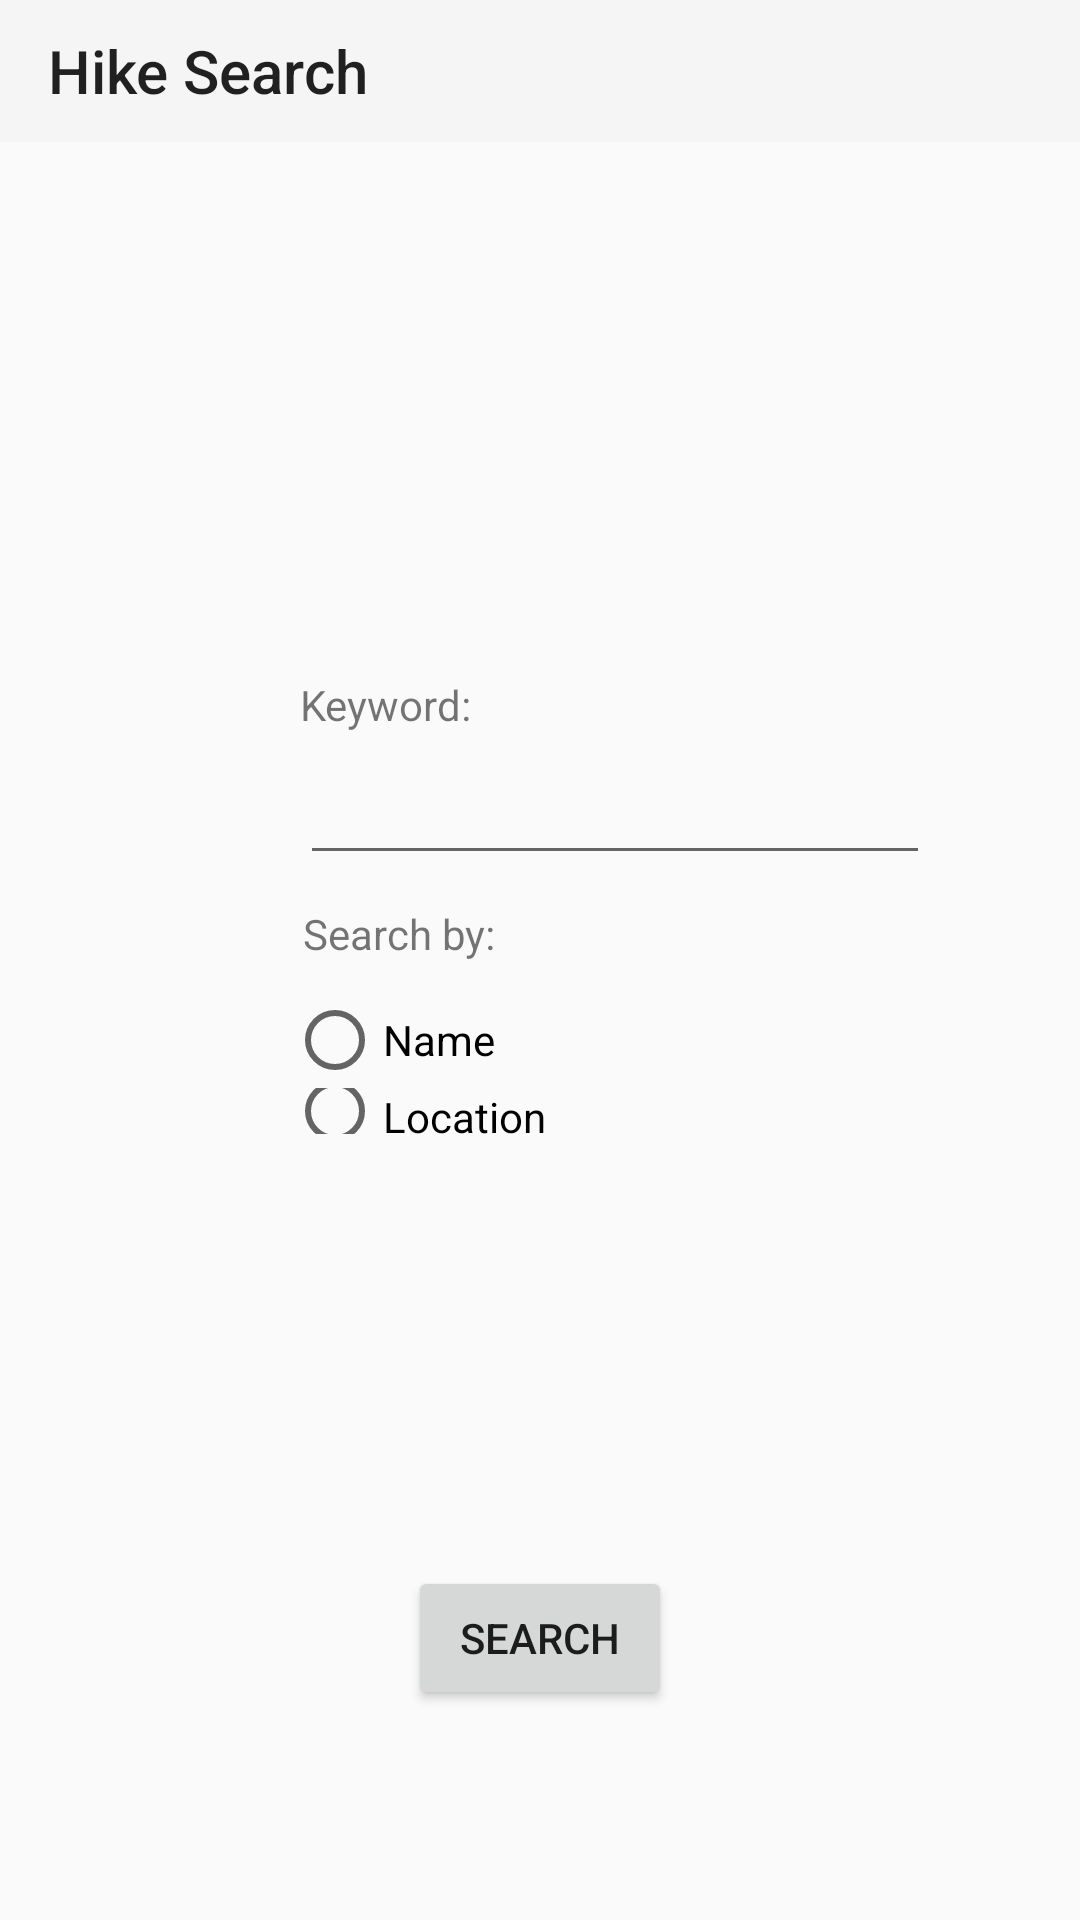

Layout XML and referenced resources for this Android screen:
<!-- AndroidManifest.xml: application theme Theme.AppCompat.Light.NoActionBar -->
<!-- res/layout/activity_hike_search.xml -->
<?xml version="1.0" encoding="utf-8"?>
<androidx.constraintlayout.widget.ConstraintLayout xmlns:android="http://schemas.android.com/apk/res/android"
    xmlns:app="http://schemas.android.com/apk/res-auto"
    xmlns:tools="http://schemas.android.com/tools"
    android:id="@+id/RadioGroupSearch"
    android:layout_width="match_parent"
    android:layout_height="match_parent"
    tools:context=".HikeSearchActivity">

    <androidx.appcompat.widget.Toolbar
        android:id="@+id/toolbar3"
        android:layout_width="0dp"
        android:layout_height="0dp"
        android:layout_marginBottom="178dp"
        android:background="?attr/colorPrimary"
        android:minHeight="?attr/actionBarSize"
        android:theme="?attr/actionBarTheme"
        app:layout_constraintBottom_toTopOf="@+id/textViewSearch"
        app:layout_constraintEnd_toEndOf="parent"
        app:layout_constraintStart_toStartOf="parent"
        app:layout_constraintTop_toTopOf="parent"
        app:title="Hike Search" />

    <Button
        android:id="@+id/buttonSearch"
        android:layout_width="wrap_content"
        android:layout_height="wrap_content"
        android:layout_marginBottom="70dp"
        android:text="Search"
        app:layout_constraintBottom_toBottomOf="parent"
        app:layout_constraintEnd_toEndOf="parent"
        app:layout_constraintStart_toStartOf="parent"
        app:layout_constraintTop_toBottomOf="@+id/radioGroup4" />

    <EditText
        android:id="@+id/editTextTextPersonSearch"
        android:layout_width="wrap_content"
        android:layout_height="wrap_content"
        android:layout_marginBottom="10dp"
        android:ems="10"
        android:inputType="textPersonName"
        app:layout_constraintBottom_toTopOf="@+id/textView10"
        app:layout_constraintStart_toStartOf="@+id/textViewSearch"
        app:layout_constraintTop_toBottomOf="@+id/textViewSearch" />

    <TextView
        android:id="@+id/textView10"
        android:layout_width="wrap_content"
        android:layout_height="wrap_content"
        android:layout_marginStart="1dp"
        android:layout_marginBottom="10dp"
        android:text="Search by:"
        app:layout_constraintBottom_toTopOf="@+id/radioGroup4"
        app:layout_constraintStart_toStartOf="@+id/editTextTextPersonSearch"
        app:layout_constraintTop_toBottomOf="@+id/editTextTextPersonSearch" />

    <TextView
        android:id="@+id/textViewSearch"
        android:layout_width="wrap_content"
        android:layout_height="wrap_content"
        android:layout_marginStart="100dp"
        android:layout_marginBottom="6dp"
        android:text="Keyword:"
        app:layout_constraintBottom_toTopOf="@+id/editTextTextPersonSearch"
        app:layout_constraintStart_toStartOf="parent"
        app:layout_constraintTop_toBottomOf="@+id/toolbar3" />

    <RadioGroup
        android:id="@+id/radioGroup4"
        android:layout_width="169dp"
        android:layout_height="0dp"
        android:layout_marginBottom="144dp"
        app:layout_constraintBottom_toTopOf="@+id/buttonSearch"
        app:layout_constraintEnd_toEndOf="parent"
        app:layout_constraintStart_toStartOf="parent"
        app:layout_constraintTop_toBottomOf="@+id/textView10">

        <RadioButton
            android:id="@+id/radioButtonname"
            android:layout_width="match_parent"
            android:layout_height="wrap_content"
            android:text="Name" />

        <RadioButton
            android:id="@+id/radioButtonlocation"
            android:layout_width="match_parent"
            android:layout_height="wrap_content"
            android:text="Location" />

        <RadioButton
            android:id="@+id/radioButtonlenght"
            android:layout_width="match_parent"
            android:layout_height="wrap_content"
            android:text="Lenght" />

        <RadioButton
            android:id="@+id/radioButtonDate"
            android:layout_width="match_parent"
            android:layout_height="wrap_content"
            android:text="Date" />
    </RadioGroup>

</androidx.constraintlayout.widget.ConstraintLayout>
<!-- resources referenced by this layout -->
<resources>

</resources>
